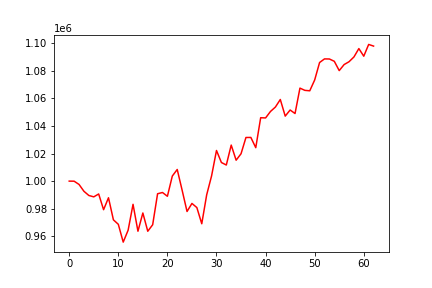

Values plotted in this chart, from the file beside it:
, 0
0, 1000000
1, 999952
2, 997585
3, 992624
4, 989583
5, 988590
6, 990675
7, 979277
8, 987928
9, 971932
10, 968679
11, 955757
12, 964413
13, 983179
14, 963657
15, 976888
16, 963641
17, 968368
18, 990840
19, 991752
20, 989007
21, 1003685
22, 1008441
23, 993409
24, 977977
25, 983817
26, 980818
27, 969077
28, 990033
29, 1003800
30, 1022228
31, 1013505
32, 1011686
33, 1026145
34, 1015183
35, 1019858
36, 1031652
37, 1031684
38, 1024257
39, 1045989
40, 1045843
41, 1050534
42, 1053736
43, 1059207
44, 1047161
45, 1051593
46, 1049039
47, 1067467
48, 1065849
49, 1065529
50, 1073366
51, 1086036
52, 1088658
53, 1088600
54, 1086917
55, 1080174
56, 1084556
57, 1086615
58, 1090080
59, 1096151
... 3 more rows
